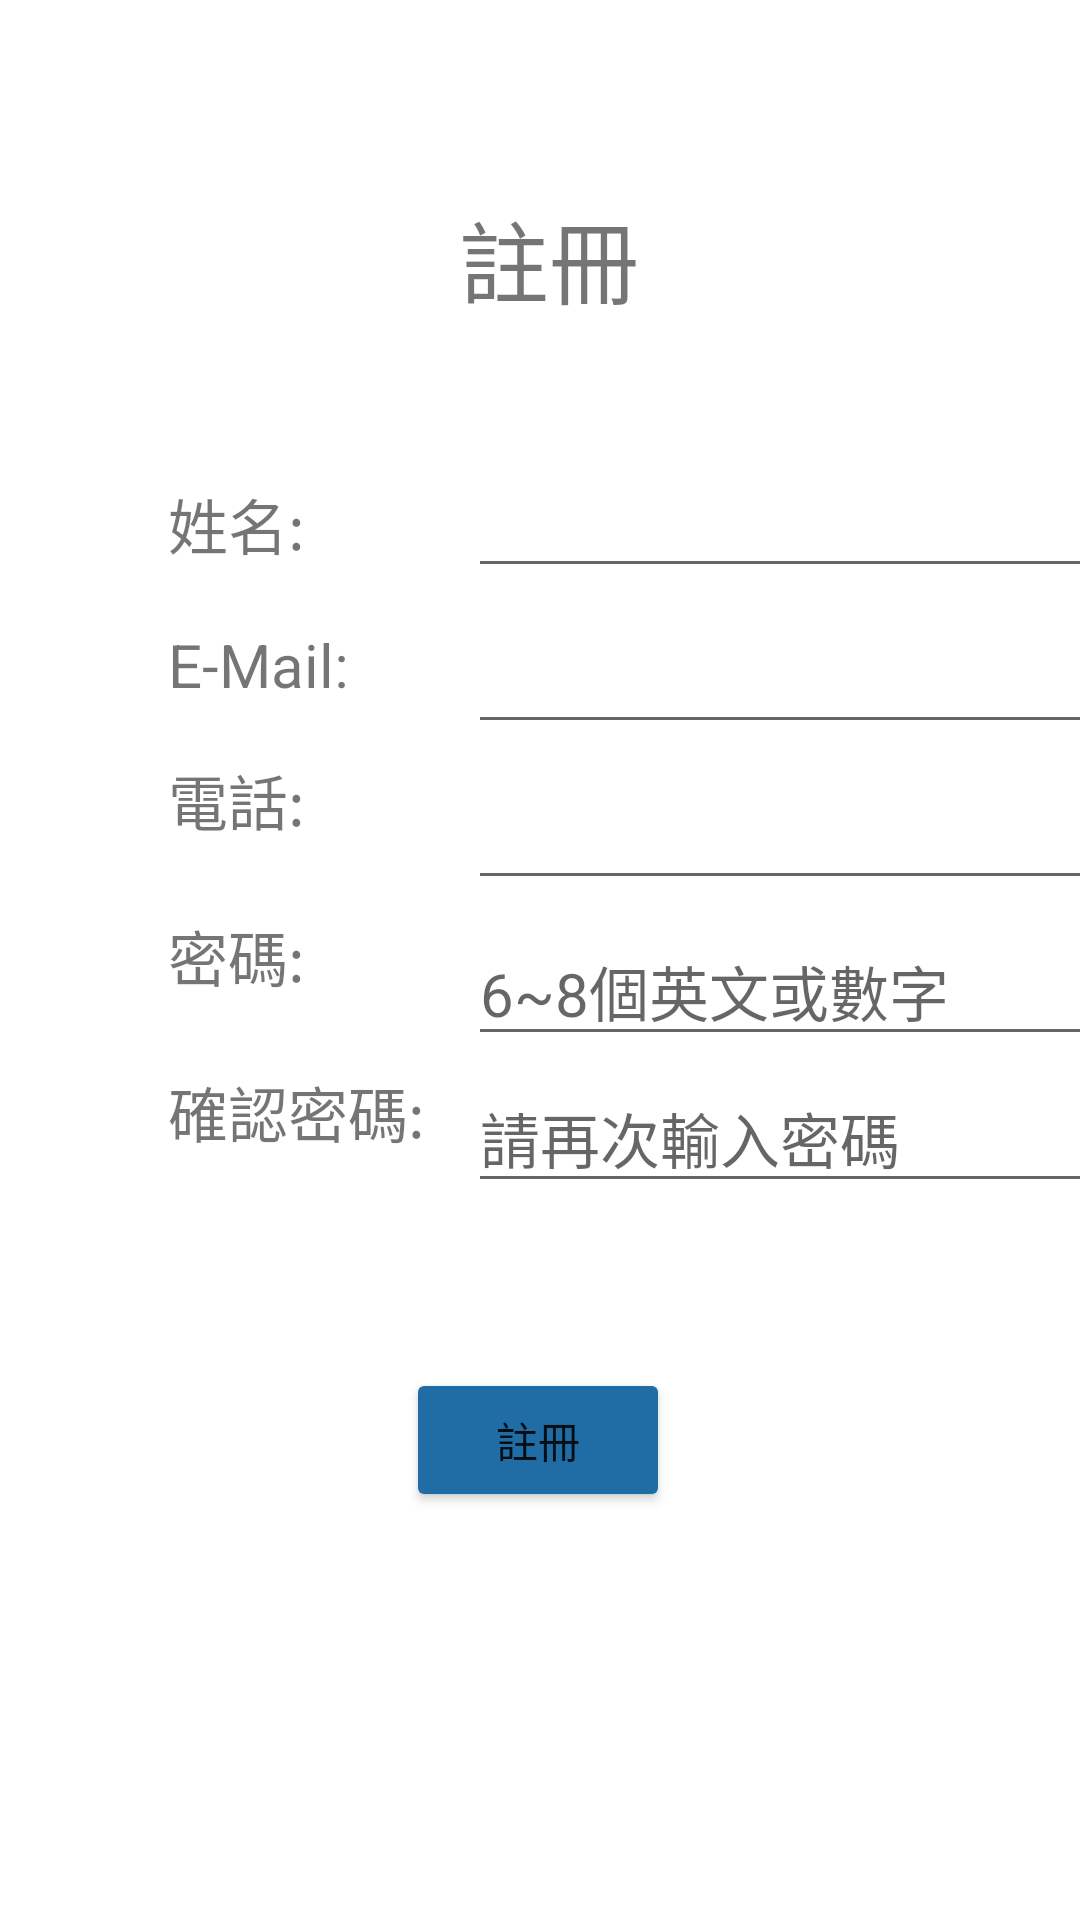

Write the Android layout XML for this screen, with the resource values it uses.
<!-- AndroidManifest.xml: application theme Theme.BallSiteApp -->
<!-- res/layout/activity_register.xml -->
<?xml version="1.0" encoding="utf-8"?>
<androidx.constraintlayout.widget.ConstraintLayout xmlns:android="http://schemas.android.com/apk/res/android"
    xmlns:app="http://schemas.android.com/apk/res-auto"
    xmlns:tools="http://schemas.android.com/tools"
    android:layout_width="match_parent"
    android:layout_height="match_parent"
    tools:context=".RegisterActivity"
    android:background="@drawable/sport1">

    <TextView
        android:id="@+id/txtMap"
        android:layout_width="wrap_content"
        android:layout_height="wrap_content"
        android:layout_marginTop="64sp"
        android:text="註冊"
        android:textSize="30sp"
        app:layout_constraintEnd_toEndOf="parent"
        app:layout_constraintHorizontal_bias="0.51"
        app:layout_constraintStart_toStartOf="parent"
        app:layout_constraintTop_toTopOf="parent" />

    <EditText
        android:id="@+id/NameText"
        android:layout_width="wrap_content"
        android:layout_height="wrap_content"
        android:layout_marginStart="156dp"
        android:layout_marginTop="152dp"
        android:ems="10"
        android:inputType="textPersonName"
        android:textSize="20sp"
        app:layout_constraintStart_toStartOf="parent"
        app:layout_constraintTop_toTopOf="parent" />

    <EditText
        android:id="@+id/EmailText"
        android:layout_width="wrap_content"
        android:layout_height="wrap_content"
        android:layout_marginStart="156dp"
        android:layout_marginTop="204dp"
        android:ems="10"
        android:inputType="textPersonName"
        android:textSize="20sp"
        app:layout_constraintStart_toStartOf="parent"
        app:layout_constraintTop_toTopOf="parent" />

    <EditText
        android:id="@+id/TelText"
        android:layout_width="wrap_content"
        android:layout_height="wrap_content"
        android:layout_marginStart="156dp"
        android:layout_marginTop="256dp"
        android:ems="10"
        android:inputType="textPersonName"
        android:textSize="20sp"
        app:layout_constraintStart_toStartOf="parent"
        app:layout_constraintTop_toTopOf="parent" />

    <EditText
        android:id="@+id/PassCheckText"
        android:layout_width="215sp"
        android:layout_height="41sp"
        android:layout_marginStart="156dp"
        android:layout_marginTop="360dp"
        android:ems="10"
        android:hint="請再次輸入密碼"
        android:inputType="textPassword"
        android:textSize="20sp"
        app:layout_constraintStart_toStartOf="parent"
        app:layout_constraintTop_toTopOf="parent" />

    <EditText
        android:id="@+id/PassText"
        android:layout_width="211sp"
        android:layout_height="44sp"
        android:layout_marginStart="156dp"
        android:layout_marginTop="308dp"
        android:ems="10"
        android:hint="6~8個英文或數字"
        android:inputType="textPassword"
        android:textSize="20sp"
        app:layout_constraintStart_toStartOf="parent"
        app:layout_constraintTop_toTopOf="parent" />

    <TextView
        android:id="@+id/textView19"
        android:layout_width="wrap_content"
        android:layout_height="wrap_content"
        android:layout_marginStart="56sp"
        android:layout_marginTop="208sp"
        android:text="E-Mail:"
        android:textSize="20sp"
        app:layout_constraintStart_toStartOf="parent"
        app:layout_constraintTop_toTopOf="parent" />

    <TextView
        android:id="@+id/textView22"
        android:layout_width="wrap_content"
        android:layout_height="wrap_content"
        android:layout_marginStart="56sp"
        android:layout_marginTop="356sp"
        android:text="確認密碼:"
        android:textSize="20sp"
        app:layout_constraintStart_toStartOf="parent"
        app:layout_constraintTop_toTopOf="parent" />

    <TextView
        android:id="@+id/textView9"
        android:layout_width="wrap_content"
        android:layout_height="wrap_content"
        android:layout_marginStart="56sp"
        android:layout_marginTop="160sp"
        android:text="姓名:"
        android:textSize="20sp"
        app:layout_constraintStart_toStartOf="parent"
        app:layout_constraintTop_toTopOf="parent" />

    <TextView
        android:id="@+id/textView20"
        android:layout_width="wrap_content"
        android:layout_height="wrap_content"
        android:layout_marginStart="56sp"
        android:layout_marginTop="252sp"
        android:text="電話:"
        android:textSize="20sp"
        app:layout_constraintStart_toStartOf="parent"
        app:layout_constraintTop_toTopOf="parent" />

    <TextView
        android:id="@+id/textView21"
        android:layout_width="wrap_content"
        android:layout_height="wrap_content"
        android:layout_marginStart="56sp"
        android:layout_marginTop="304sp"
        android:text="密碼:"
        android:textSize="20sp"
        app:layout_constraintStart_toStartOf="parent"
        app:layout_constraintTop_toTopOf="parent" />

    <Button
        android:id="@+id/RegisterBtn"
        android:layout_width="wrap_content"
        android:layout_height="wrap_content"
        android:layout_marginTop="456sp"
        android:backgroundTint="#206CA5"
        android:text="註冊"
        app:layout_constraintEnd_toEndOf="parent"
        app:layout_constraintHorizontal_bias="0.498"
        app:layout_constraintStart_toStartOf="parent"
        app:layout_constraintTop_toTopOf="parent" />

</androidx.constraintlayout.widget.ConstraintLayout>
<!-- resources referenced by this layout -->
<resources>
  <style name="Theme.BallSiteApp" parent="Theme.MaterialComponents.DayNight.DarkActionBar">
          
          <item name="colorPrimary">#206CA5</item>
          <item name="colorPrimaryVariant">#206CA5</item>
          <item name="colorOnPrimary">@color/white</item>
          
          <item name="colorSecondary">@color/teal_200</item>
          <item name="colorSecondaryVariant">@color/teal_700</item>
          <item name="colorOnSecondary">@color/black</item>
          
          <item name="android:statusBarColor">?attr/colorPrimaryVariant</item>
          
      </style>
  <!-- not gathered from this repository: default colours our renderer supplied (Android Studio template values) -->
  <color name="teal_200">#FF03DAC5</color>
  <color name="teal_700">#FF018786</color>
  <color name="black">#FF000000</color>
  <color name="white">#FFFFFFFF</color>
</resources>
